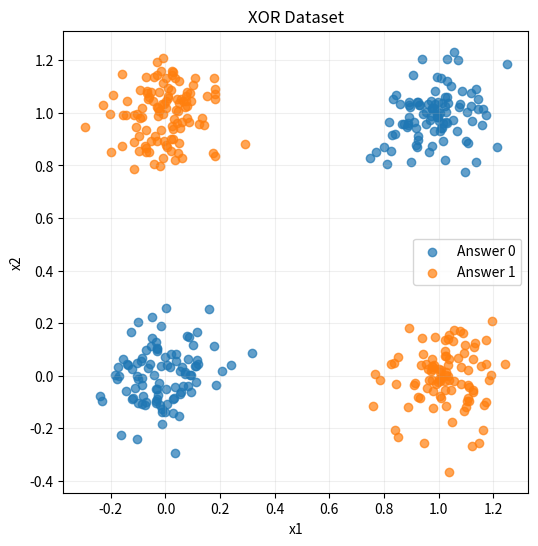

Source code (Python):
import numpy as np


def make_xor(n_samples=400, noise=0.1, seed=42):
    rng = np.random.default_rng(seed)

    points = np.array([
        [0, 0],
        [0, 1],
        [1, 0],
        [1, 1]
    ], dtype=float)

    answers = np.array([
        [0],
        [1],
        [1],
        [0]
    ], dtype=float)

    # 随机从四类点中抽取 n_samples 次
    indices = rng.integers(0, len(points), size=n_samples)

    X = points[indices]
    y = answers[indices]

    # 给每个点加入少量随机偏移
    X = X + rng.normal(0, noise, X.shape)

    return X, y


def split_data(X, y, seed=42):
    rng = np.random.default_rng(seed)

    # 随机打乱题目的编号
    indices = rng.permutation(len(X))

    # 60% 训练，20% 验证，20% 测试
    train_end = int(len(X) * 0.6)
    validation_end = int(len(X) * 0.8)

    train_indices = indices[:train_end]
    validation_indices = indices[train_end:validation_end]
    test_indices = indices[validation_end:]

    X_train = X[train_indices]
    y_train = y[train_indices]

    X_validation = X[validation_indices]
    y_validation = y[validation_indices]

    X_test = X[test_indices]
    y_test = y[test_indices]

    return (
        X_train, y_train,
        X_validation, y_validation,
        X_test, y_test
    )


# 下面的代码只在直接运行 data.py 时执行，被 import 时不会画图
if __name__ == "__main__":
    import matplotlib.pyplot as plt

    X, y = make_xor()

    print("前 5 道题的输入：")
    print(X[:5])

    print("\n前 5 道题的正确答案：")
    print(y[:5].ravel())

    print("\nX 的形状：", X.shape)
    print("y 的形状：", y.shape)

    # 按正确答案把点分成两组
    points_0 = X[y.ravel() == 0]
    points_1 = X[y.ravel() == 1]

    plt.figure(figsize=(6, 6))

    plt.scatter(
        points_0[:, 0],
        points_0[:, 1],
        color="tab:blue",
        alpha=0.7,
        label="Answer 0"
    )

    plt.scatter(
        points_1[:, 0],
        points_1[:, 1],
        color="tab:orange",
        alpha=0.7,
        label="Answer 1"
    )

    plt.xlabel("x1")
    plt.ylabel("x2")
    plt.title("XOR Dataset")
    plt.legend()
    plt.grid(alpha=0.2)
    plt.show()

    (
        X_train, y_train,
        X_validation, y_validation,
        X_test, y_test
    ) = split_data(X, y)

    print("\n训练集：", X_train.shape, y_train.shape)
    print("验证集：", X_validation.shape, y_validation.shape)
    print("测试集：", X_test.shape, y_test.shape)
